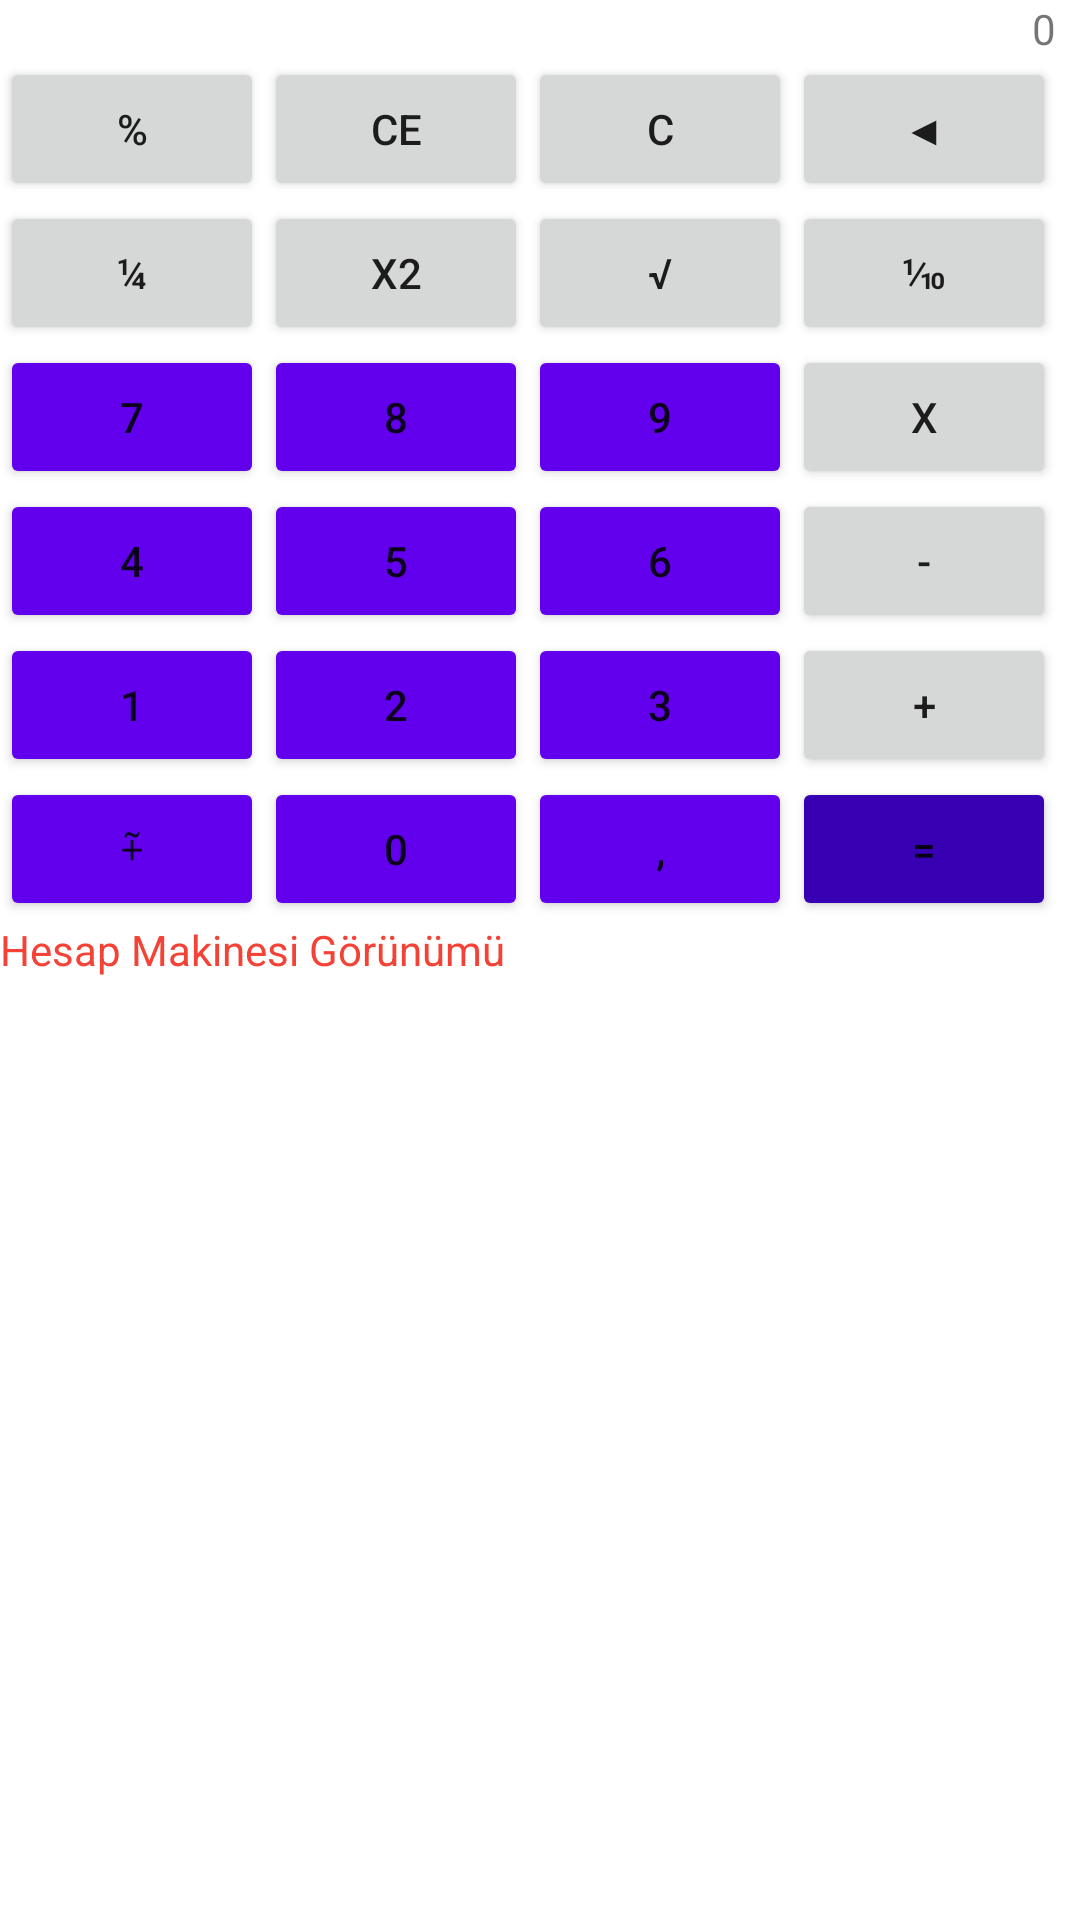

This screen was rendered from an Android layout file. Write that file and the resources it references.
<!-- AndroidManifest.xml: application theme Theme.MobilProgramlamaOrnekleri -->
<!-- res/layout/activity_main_h1.xml -->
<?xml version="1.0" encoding="utf-8"?>
<androidx.constraintlayout.widget.ConstraintLayout xmlns:android="http://schemas.android.com/apk/res/android"
    xmlns:app="http://schemas.android.com/apk/res-auto"
    xmlns:tools="http://schemas.android.com/tools"
    android:layout_width="match_parent"
    android:layout_height="match_parent"
    tools:context=".MainActivityH1">

    <TableLayout
        android:id="@+id/tableLayout"
        android:layout_width="match_parent"
        android:layout_height="match_parent"
        tools:layout_editor_absoluteX="1dp"
        tools:layout_editor_absoluteY="602dp">

        <TableRow
            android:layout_width="match_parent"
            android:layout_height="match_parent"
            android:orientation="horizontal"
            android:showDividers="beginning|end"
            android:textAlignment="textEnd">

            <TextView
                android:id="@+id/textView3"
                android:layout_width="wrap_content"
                android:layout_height="wrap_content"
                android:layout_span="4"
                android:text="0"
                android:textAlignment="textEnd" />
        </TableRow>

        <TableRow
            android:layout_width="match_parent"
            android:layout_height="match_parent">

            <Button
                android:id="@+id/button_12"
                android:layout_width="wrap_content"
                android:layout_height="wrap_content"
                android:text="%" />

            <Button
                android:id="@+id/button_13"
                android:layout_width="wrap_content"
                android:layout_height="wrap_content"
                android:text="CE" />

            <Button
                android:id="@+id/button_14"
                android:layout_width="wrap_content"
                android:layout_height="wrap_content"
                android:text="C" />

            <Button
                android:id="@+id/button_15"
                android:layout_width="wrap_content"
                android:layout_height="wrap_content"
                android:text="◀" />
        </TableRow>

        <TableRow
            android:layout_width="match_parent"
            android:layout_height="match_parent">

            <Button
                android:id="@+id/button__12"
                android:layout_width="wrap_content"
                android:layout_height="wrap_content"
                android:text="¼" />

            <Button
                android:id="@+id/button__13"
                android:layout_width="wrap_content"
                android:layout_height="wrap_content"
                android:text="x2" />

            <Button
                android:id="@+id/button__14"
                android:layout_width="wrap_content"
                android:layout_height="wrap_content"
                android:text="√" />

            <Button
                android:id="@+id/button__15"
                android:layout_width="wrap_content"
                android:layout_height="wrap_content"
                android:text="⅒" />
        </TableRow>

        <TableRow
            android:layout_width="match_parent"
            android:layout_height="match_parent">

            <Button
                android:id="@+id/button6"
                android:layout_width="wrap_content"
                android:layout_height="wrap_content"
                android:backgroundTint="@color/purple_500"
                android:text="7" />

            <Button
                android:id="@+id/button5"
                android:layout_width="wrap_content"
                android:layout_height="wrap_content"
                android:backgroundTint="@color/purple_500"
                android:text="8" />

            <Button
                android:id="@+id/buttonh4"
                android:layout_width="wrap_content"
                android:layout_height="wrap_content"
                android:backgroundTint="@color/purple_500"
                android:text="9" />

            <Button
                android:id="@+id/button7"
                android:layout_width="wrap_content"
                android:layout_height="wrap_content"
                android:text="ⅹ" />
        </TableRow>

        <TableRow
            android:layout_width="match_parent"
            android:layout_height="match_parent" >

            <Button
                android:id="@+id/button8"
                android:layout_width="wrap_content"
                android:layout_height="wrap_content"
                android:backgroundTint="@color/purple_500"
                android:text="4" />

            <Button
                android:id="@+id/button9"
                android:layout_width="wrap_content"
                android:layout_height="wrap_content"
                android:backgroundTint="@color/purple_500"
                android:text="5" />

            <Button
                android:id="@+id/button10"
                android:layout_width="wrap_content"
                android:layout_height="wrap_content"
                android:backgroundTint="@color/purple_500"
                android:text="6" />

            <Button
                android:id="@+id/button11"
                android:layout_width="wrap_content"
                android:layout_height="wrap_content"
                android:text="-" />
        </TableRow>

        <TableRow
            android:layout_width="match_parent"
            android:layout_height="match_parent" >

            <Button
                android:id="@+id/button___12"
                android:layout_width="wrap_content"
                android:layout_height="wrap_content"
                android:backgroundTint="@color/purple_500"
                android:text="1" />

            <Button
                android:id="@+id/button___13"
                android:layout_width="wrap_content"
                android:layout_height="wrap_content"
                android:backgroundTint="@color/purple_500"
                android:text="2" />

            <Button
                android:id="@+id/button___14"
                android:layout_width="wrap_content"
                android:layout_height="wrap_content"
                android:backgroundTint="@color/purple_500"
                android:text="3" />

            <Button
                android:id="@+id/button___15"
                android:layout_width="wrap_content"
                android:layout_height="wrap_content"
                android:text="+" />

        </TableRow>

        <TableRow
            android:layout_width="match_parent"
            android:layout_height="match_parent">

            <Button
                android:id="@+id/button____12"
                android:layout_width="wrap_content"
                android:layout_height="wrap_content"
                android:backgroundTint="@color/purple_500"
                android:text="⨤" />

            <Button
                android:id="@+id/button____13"
                android:layout_width="wrap_content"
                android:layout_height="wrap_content"
                android:backgroundTint="@color/purple_500"
                android:text="0" />

            <Button
                android:id="@+id/button____14"
                android:layout_width="wrap_content"
                android:layout_height="wrap_content"
                android:backgroundTint="@color/purple_500"
                android:text="," />

            <Button
                android:id="@+id/button____15"
                android:layout_width="wrap_content"
                android:layout_height="wrap_content"
                android:backgroundTint="@color/purple_700"
                android:text="=" />

        </TableRow>

        <TableRow
            android:layout_width="match_parent"
            android:layout_height="match_parent" >

            <TextView
                android:id="@+id/textView4"
                android:layout_width="wrap_content"
                android:layout_height="wrap_content"
                android:layout_span="4"
                android:text="Hesap Makinesi Görünümü"
                android:textColor="#F44336" />
        </TableRow>
    </TableLayout>


</androidx.constraintlayout.widget.ConstraintLayout>
<!-- resources referenced by this layout -->
<resources>
  <style name="Theme.MobilProgramlamaOrnekleri" parent="Theme.MaterialComponents.DayNight.DarkActionBar">
          
          <item name="colorPrimary">@color/purple_500</item>
          <item name="colorPrimaryVariant">@color/purple_700</item>
          <item name="colorOnPrimary">@color/white</item>
          
          <item name="colorSecondary">@color/teal_200</item>
          <item name="colorSecondaryVariant">@color/teal_700</item>
          <item name="colorOnSecondary">@color/black</item>
          
          <item name="android:statusBarColor" tools:targetApi="l">?attr/colorPrimaryVariant</item>
          
          <item name="android:windowFullscreen">true</item>
      </style>
  <!-- not gathered from this repository: default colours our renderer supplied (Android Studio template values) -->
  <color name="purple_500">#FF6200EE</color>
  <color name="purple_700">#FF3700B3</color>
  <color name="teal_200">#FF03DAC5</color>
  <color name="teal_700">#FF018786</color>
  <color name="black">#FF000000</color>
  <color name="white">#FFFFFFFF</color>
</resources>
